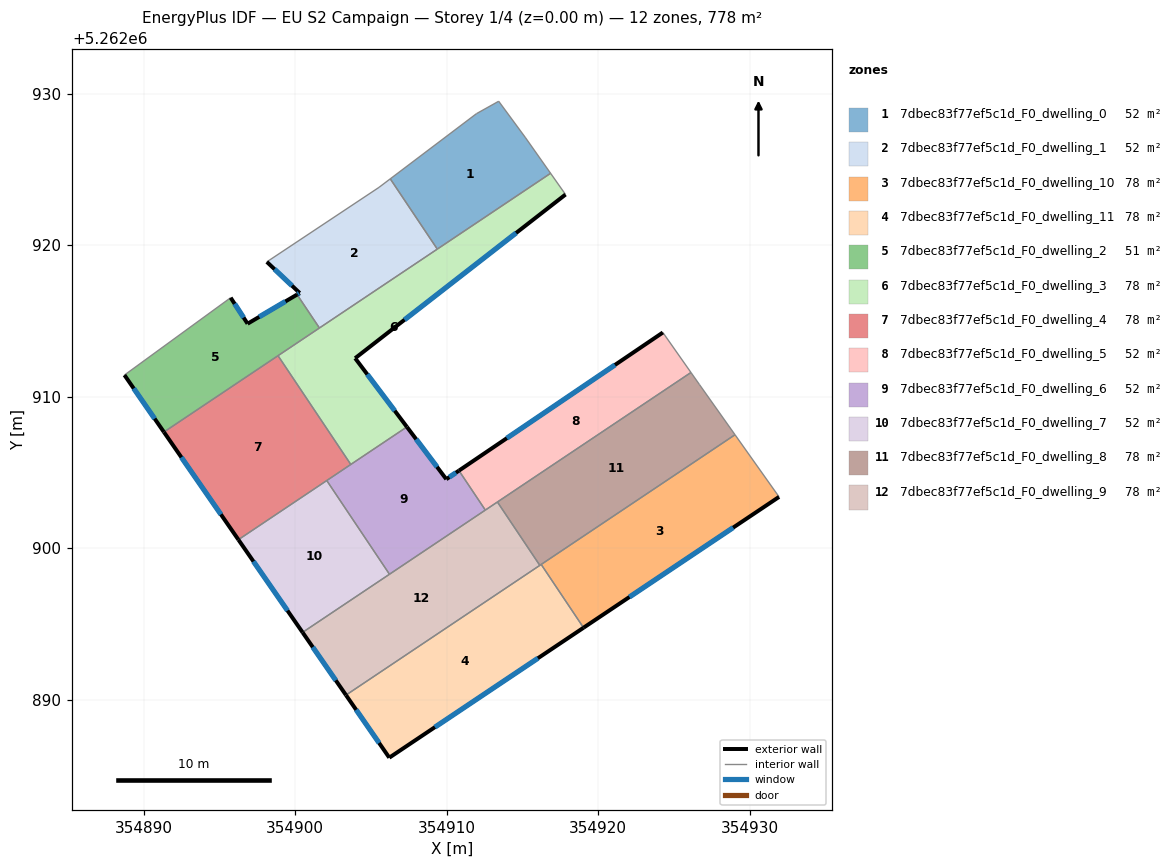
=== STOREY PLAN SPEC (per zone: floor XY polygon, exterior-wall plan segments, windows/doors) ===
zone 1: 7dbec83f77ef5c1d_F0_dwelling_0  (51.8 m²)
  floor: (354915.18, 5262927.14) (354916.86, 5262924.76) (354909.38, 5262919.76) (354906.27, 5262924.40) (354911.96, 5262928.70) (354913.43, 5262929.52)
  interior walls: 6
zone 2: 7dbec83f77ef5c1d_F0_dwelling_1  (52.3 m²)
  floor: (354906.27, 5262924.40) (354909.38, 5262919.76) (354901.59, 5262914.55) (354900.12, 5262916.75) (354900.29, 5262916.86) (354898.12, 5262918.91) (354905.53, 5262923.83)
  exterior wall: (354900.29, 5262916.86) – (354900.12, 5262916.75)  [0.2 m]
    window: (354900.25, 5262916.83) – (354900.16, 5262916.78)  [0.2 m²]
  exterior wall: (354898.12, 5262918.91) – (354900.29, 5262916.86)  [3.0 m]
    window: (354898.63, 5262918.43) – (354899.78, 5262917.34)  [2.5 m²]
  interior walls: 5
zone 3: 7dbec83f77ef5c1d_F0_dwelling_10  (77.8 m²)
  floor: (354929.03, 5262907.50) (354931.94, 5262903.39) (354919.03, 5262894.76) (354916.24, 5262898.93)
  exterior wall: (354919.03, 5262894.76) – (354931.94, 5262903.39)  [15.5 m]
    window: (354922.06, 5262896.78) – (354928.91, 5262901.37)  [13.1 m²]
  interior walls: 3
zone 4: 7dbec83f77ef5c1d_F0_dwelling_11  (77.8 m²)
  floor: (354916.24, 5262898.93) (354919.03, 5262894.76) (354906.21, 5262886.17) (354903.35, 5262890.31)
  exterior wall: (354903.35, 5262890.31) – (354906.21, 5262886.17)  [5.0 m]
    window: (354904.02, 5262889.34) – (354905.54, 5262887.15)  [4.2 m²]
  exterior wall: (354906.21, 5262886.17) – (354919.03, 5262894.76)  [15.4 m]
    window: (354909.22, 5262888.19) – (354916.02, 5262892.74)  [13.0 m²]
  interior walls: 3
zone 5: 7dbec83f77ef5c1d_F0_dwelling_2  (51.4 m²)
  floor: (354900.12, 5262916.75) (354901.59, 5262914.55) (354891.33, 5262907.68) (354888.72, 5262911.44) (354895.73, 5262916.55) (354896.85, 5262914.83)
  exterior wall: (354888.72, 5262911.44) – (354891.33, 5262907.68)  [4.6 m]
    window: (354889.33, 5262910.56) – (354890.71, 5262908.56)  [3.9 m²]
  exterior wall: (354896.85, 5262914.83) – (354895.73, 5262916.55)  [2.0 m]
    window: (354896.59, 5262915.23) – (354896.00, 5262916.14)  [1.7 m²]
  exterior wall: (354900.12, 5262916.75) – (354896.85, 5262914.83)  [3.8 m]
    window: (354899.35, 5262916.30) – (354897.62, 5262915.28)  [3.2 m²]
  interior walls: 4
zone 6: 7dbec83f77ef5c1d_F0_dwelling_3  (77.7 m²)
  floor: (354916.86, 5262924.76) (354917.84, 5262923.36) (354903.95, 5262912.55) (354907.37, 5262908.02) (354903.66, 5262905.54) (354898.86, 5262912.72)
  exterior wall: (354907.37, 5262908.02) – (354903.95, 5262912.55)  [5.7 m]
    window: (354906.57, 5262909.08) – (354904.75, 5262911.49)  [4.8 m²]
  exterior wall: (354903.95, 5262912.55) – (354917.84, 5262923.36)  [17.6 m]
    window: (354907.21, 5262915.09) – (354914.58, 5262920.82)  [14.9 m²]
  interior walls: 6
zone 7: 7dbec83f77ef5c1d_F0_dwelling_4  (77.8 m²)
  floor: (354898.86, 5262912.72) (354903.66, 5262905.54) (354896.24, 5262900.57) (354891.33, 5262907.68)
  exterior wall: (354891.33, 5262907.68) – (354896.24, 5262900.57)  [8.6 m]
    window: (354892.48, 5262906.01) – (354895.09, 5262902.24)  [7.3 m²]
  interior walls: 4
zone 8: 7dbec83f77ef5c1d_F0_dwelling_5  (51.8 m²)
  floor: (354924.27, 5262914.25) (354926.13, 5262911.61) (354912.55, 5262902.52) (354910.81, 5262905.13)
  exterior wall: (354924.27, 5262914.25) – (354910.81, 5262905.13)  [16.3 m]
    window: (354921.11, 5262912.11) – (354913.97, 5262907.27)  [13.7 m²]
  interior walls: 4
zone 9: 7dbec83f77ef5c1d_F0_dwelling_6  (51.8 m²)
  floor: (354910.81, 5262905.13) (354912.55, 5262902.52) (354906.22, 5262898.29) (354902.08, 5262904.47) (354907.37, 5262908.02) (354909.97, 5262904.56)
  exterior wall: (354909.97, 5262904.56) – (354907.37, 5262908.02)  [4.3 m]
    window: (354909.36, 5262905.37) – (354907.98, 5262907.21)  [3.6 m²]
  exterior wall: (354910.81, 5262905.13) – (354909.97, 5262904.56)  [1.0 m]
    window: (354910.61, 5262905.00) – (354910.17, 5262904.70)  [0.9 m²]
  interior walls: 5
zone 10: 7dbec83f77ef5c1d_F0_dwelling_7  (51.8 m²)
  floor: (354902.08, 5262904.47) (354906.22, 5262898.29) (354900.48, 5262894.45) (354896.24, 5262900.57)
  exterior wall: (354896.24, 5262900.57) – (354900.48, 5262894.45)  [7.4 m]
    window: (354897.24, 5262899.13) – (354899.49, 5262895.89)  [6.3 m²]
  interior walls: 3
zone 11: 7dbec83f77ef5c1d_F0_dwelling_8  (77.7 m²)
  floor: (354926.68, 5262910.82) (354929.03, 5262907.50) (354916.15, 5262898.87) (354913.35, 5262903.06) (354926.13, 5262911.61)
  interior walls: 6
zone 12: 7dbec83f77ef5c1d_F0_dwelling_9  (77.8 m²)
  floor: (354913.35, 5262903.06) (354916.15, 5262898.87) (354903.35, 5262890.31) (354900.48, 5262894.45)
  exterior wall: (354900.48, 5262894.45) – (354903.35, 5262890.31)  [5.0 m]
    window: (354901.15, 5262893.48) – (354902.67, 5262891.28)  [4.2 m²]
  interior walls: 5

=== DERIVED (storey summary) ===
Building: EU S2 Campaign
Storey: 1 of 4  (floor level z = 0.00 m)
Storey gross floor area: 777.5 m²
Zones on this storey: 12
  - 7dbec83f77ef5c1d_F0_dwelling_0: floor 51.8 m²
  - 7dbec83f77ef5c1d_F0_dwelling_1: floor 52.3 m²; exterior wall 3.2 m (9.6 m²); 2 window(s) 2.7 m²; WWR 28.1%
  - 7dbec83f77ef5c1d_F0_dwelling_10: floor 77.8 m²; exterior wall 15.5 m (46.6 m²); 1 window(s) 13.1 m²; WWR 28.1%
  - 7dbec83f77ef5c1d_F0_dwelling_11: floor 77.8 m²; exterior wall 20.5 m (61.4 m²); 2 window(s) 17.3 m²; WWR 28.1%
  - 7dbec83f77ef5c1d_F0_dwelling_2: floor 51.4 m²; exterior wall 10.4 m (31.3 m²); 3 window(s) 8.8 m²; WWR 28.1%
  - 7dbec83f77ef5c1d_F0_dwelling_3: floor 77.7 m²; exterior wall 23.3 m (69.8 m²); 2 window(s) 19.6 m²; WWR 28.1%
  - 7dbec83f77ef5c1d_F0_dwelling_4: floor 77.8 m²; exterior wall 8.6 m (25.9 m²); 1 window(s) 7.3 m²; WWR 28.1%
  - 7dbec83f77ef5c1d_F0_dwelling_5: floor 51.8 m²; exterior wall 16.3 m (48.8 m²); 1 window(s) 13.7 m²; WWR 28.1%
  - 7dbec83f77ef5c1d_F0_dwelling_6: floor 51.8 m²; exterior wall 5.3 m (16.0 m²); 2 window(s) 4.5 m²; WWR 28.1%
  - 7dbec83f77ef5c1d_F0_dwelling_7: floor 51.8 m²; exterior wall 7.4 m (22.3 m²); 1 window(s) 6.3 m²; WWR 28.1%
  - 7dbec83f77ef5c1d_F0_dwelling_8: floor 77.7 m²
  - 7dbec83f77ef5c1d_F0_dwelling_9: floor 77.8 m²; exterior wall 5.0 m (15.1 m²); 1 window(s) 4.2 m²; WWR 28.1%
Zone adjacency (shared interzone walls):
  - 7dbec83f77ef5c1d_F0_dwelling_0 ↔ 7dbec83f77ef5c1d_F0_dwelling_1
  - 7dbec83f77ef5c1d_F0_dwelling_0 ↔ 7dbec83f77ef5c1d_F0_dwelling_3
  - 7dbec83f77ef5c1d_F0_dwelling_1 ↔ 7dbec83f77ef5c1d_F0_dwelling_2
  - 7dbec83f77ef5c1d_F0_dwelling_1 ↔ 7dbec83f77ef5c1d_F0_dwelling_3
  - 7dbec83f77ef5c1d_F0_dwelling_10 ↔ 7dbec83f77ef5c1d_F0_dwelling_11
  - 7dbec83f77ef5c1d_F0_dwelling_10 ↔ 7dbec83f77ef5c1d_F0_dwelling_8
  - 7dbec83f77ef5c1d_F0_dwelling_11 ↔ 7dbec83f77ef5c1d_F0_dwelling_8
  - 7dbec83f77ef5c1d_F0_dwelling_11 ↔ 7dbec83f77ef5c1d_F0_dwelling_9
  - 7dbec83f77ef5c1d_F0_dwelling_2 ↔ 7dbec83f77ef5c1d_F0_dwelling_3
  - 7dbec83f77ef5c1d_F0_dwelling_2 ↔ 7dbec83f77ef5c1d_F0_dwelling_4
  - 7dbec83f77ef5c1d_F0_dwelling_3 ↔ 7dbec83f77ef5c1d_F0_dwelling_4
  - 7dbec83f77ef5c1d_F0_dwelling_3 ↔ 7dbec83f77ef5c1d_F0_dwelling_6
  - 7dbec83f77ef5c1d_F0_dwelling_4 ↔ 7dbec83f77ef5c1d_F0_dwelling_6
  - 7dbec83f77ef5c1d_F0_dwelling_4 ↔ 7dbec83f77ef5c1d_F0_dwelling_7
  - 7dbec83f77ef5c1d_F0_dwelling_5 ↔ 7dbec83f77ef5c1d_F0_dwelling_6
  - 7dbec83f77ef5c1d_F0_dwelling_5 ↔ 7dbec83f77ef5c1d_F0_dwelling_8
  - 7dbec83f77ef5c1d_F0_dwelling_5 ↔ 7dbec83f77ef5c1d_F0_dwelling_9
  - 7dbec83f77ef5c1d_F0_dwelling_6 ↔ 7dbec83f77ef5c1d_F0_dwelling_7
  - 7dbec83f77ef5c1d_F0_dwelling_6 ↔ 7dbec83f77ef5c1d_F0_dwelling_9
  - 7dbec83f77ef5c1d_F0_dwelling_7 ↔ 7dbec83f77ef5c1d_F0_dwelling_9
  - 7dbec83f77ef5c1d_F0_dwelling_8 ↔ 7dbec83f77ef5c1d_F0_dwelling_9